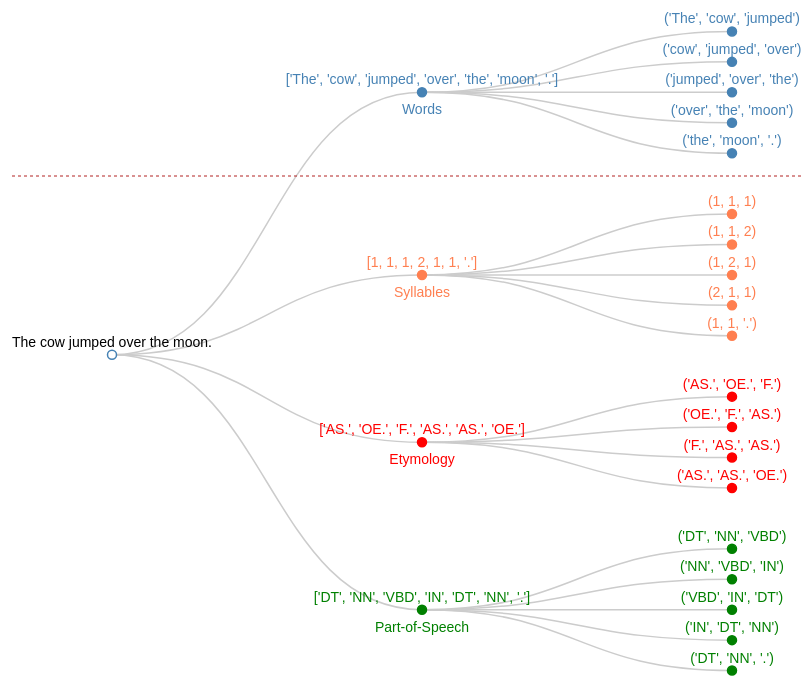
D3 v3 page, settled after 360 driven frames (6 s of simulated time); the page loaded 1 data file(s).



var colors = { "syllable": "coral", "pos": "green", "etymology": "red", "word": "steelblue" };
var descriptions = { "syllable": "Syllables", "pos": "Part-of-Speech", "etymology": "Etymology", "word": "Words" };

var width = 800,
    height = 700;

var cluster = d3.layout.cluster()
    .size([height, width - 180]);

var diagonal = d3.svg.diagonal()
    .projection(function(d) { return [d.y, d.x]; });

var svg = d3.select("body").append("svg")
    .attr("width", width)
    .attr("height", height)
  .append("g")
    .attr("transform", "translate(110, 0)");

d3.json("output.json", function(error, root) {
  var nodes = cluster.nodes(root),
      links = cluster.links(nodes);

  var link = svg.selectAll(".link")
      .data(links)
    .enter().append("path")
      .attr("class", "link")
      .attr("d", diagonal);

  var node = svg.selectAll(".node")
      .data(nodes)
    .enter().append("g")
      .attr("class", "node")
      .style("fill", function(d) { return colors[d.type]; })
      .attr("transform", function(d) { return "translate(" + d.y + "," + d.x + ")"; })

  node.append("circle")
      .style("fill", function(d) { return colors[d.type]; })
      .style("stroke", function(d) { return colors[d.type]; })
      .attr("r", 4.5);

  node.append("text")
      .attr("dy", -8)
      .style("text-anchor", "middle")
      .text(function(d) { return d.body; });

  node.filter(function(d) { return d.children })
      .append("text")
      .attr("dy", 22)
      .style("text-anchor", "middle")
      .text(function(d) { return descriptions[d.type]; });

  var y = 175;
  var lineData = [{'x': -100, 'y': y}, {'x': width + 100, 'y': y}];
  var lineFunction = d3.svg.line()
    .x(function(d) { return d.x; })
    .y(function(d) { return d.y; })
    .interpolate("linear");
  console.log(lineData);
  svg.append("path")
    .style("stroke-dasharray", (3, 3))
    .attr("d", lineFunction(lineData))
    .attr("stroke", "firebrick")
    .attr("stroke-width", 1);
});

d3.select(self.frameElement).style("height", height + "px");


### data: output.json
{
 "body": "The cow jumped over the moon.",
 "children": [
  {
   "body": "['The',  'cow',  'jumped',  'over',  'th…",
   "type": "word",
   "children": [
    "{... 3 keys}",
    "{... 3 keys}",
    "{... 3 keys}",
    "{... 3 keys}",
    "{... 3 keys}"
   ]
  },
  {
   "body": "[1,  1,  1,  2,  1,  1,  '.']",
   "type": "syllable",
   "children": [
    "{... 3 keys}",
    "{... 3 keys}",
    "{... 3 keys}",
    "{... 3 keys}",
    "{... 3 keys}"
   ]
  },
  {
   "body": "['AS.',  'OE.',  'F.',  'AS.',  'AS.',  …",
   "type": "etymology",
   "children": [
    "{... 3 keys}",
    "{... 3 keys}",
    "{... 3 keys}",
    "{... 3 keys}"
   ]
  },
  {
   "body": "['DT',  'NN',  'VBD',  'IN',  'DT',  'NN…",
   "type": "pos",
   "children": [
    "{... 3 keys}",
    "{... 3 keys}",
    "{... 3 keys}",
    "{... 3 keys}",
    "{... 3 keys}"
   ]
  }
 ]
}